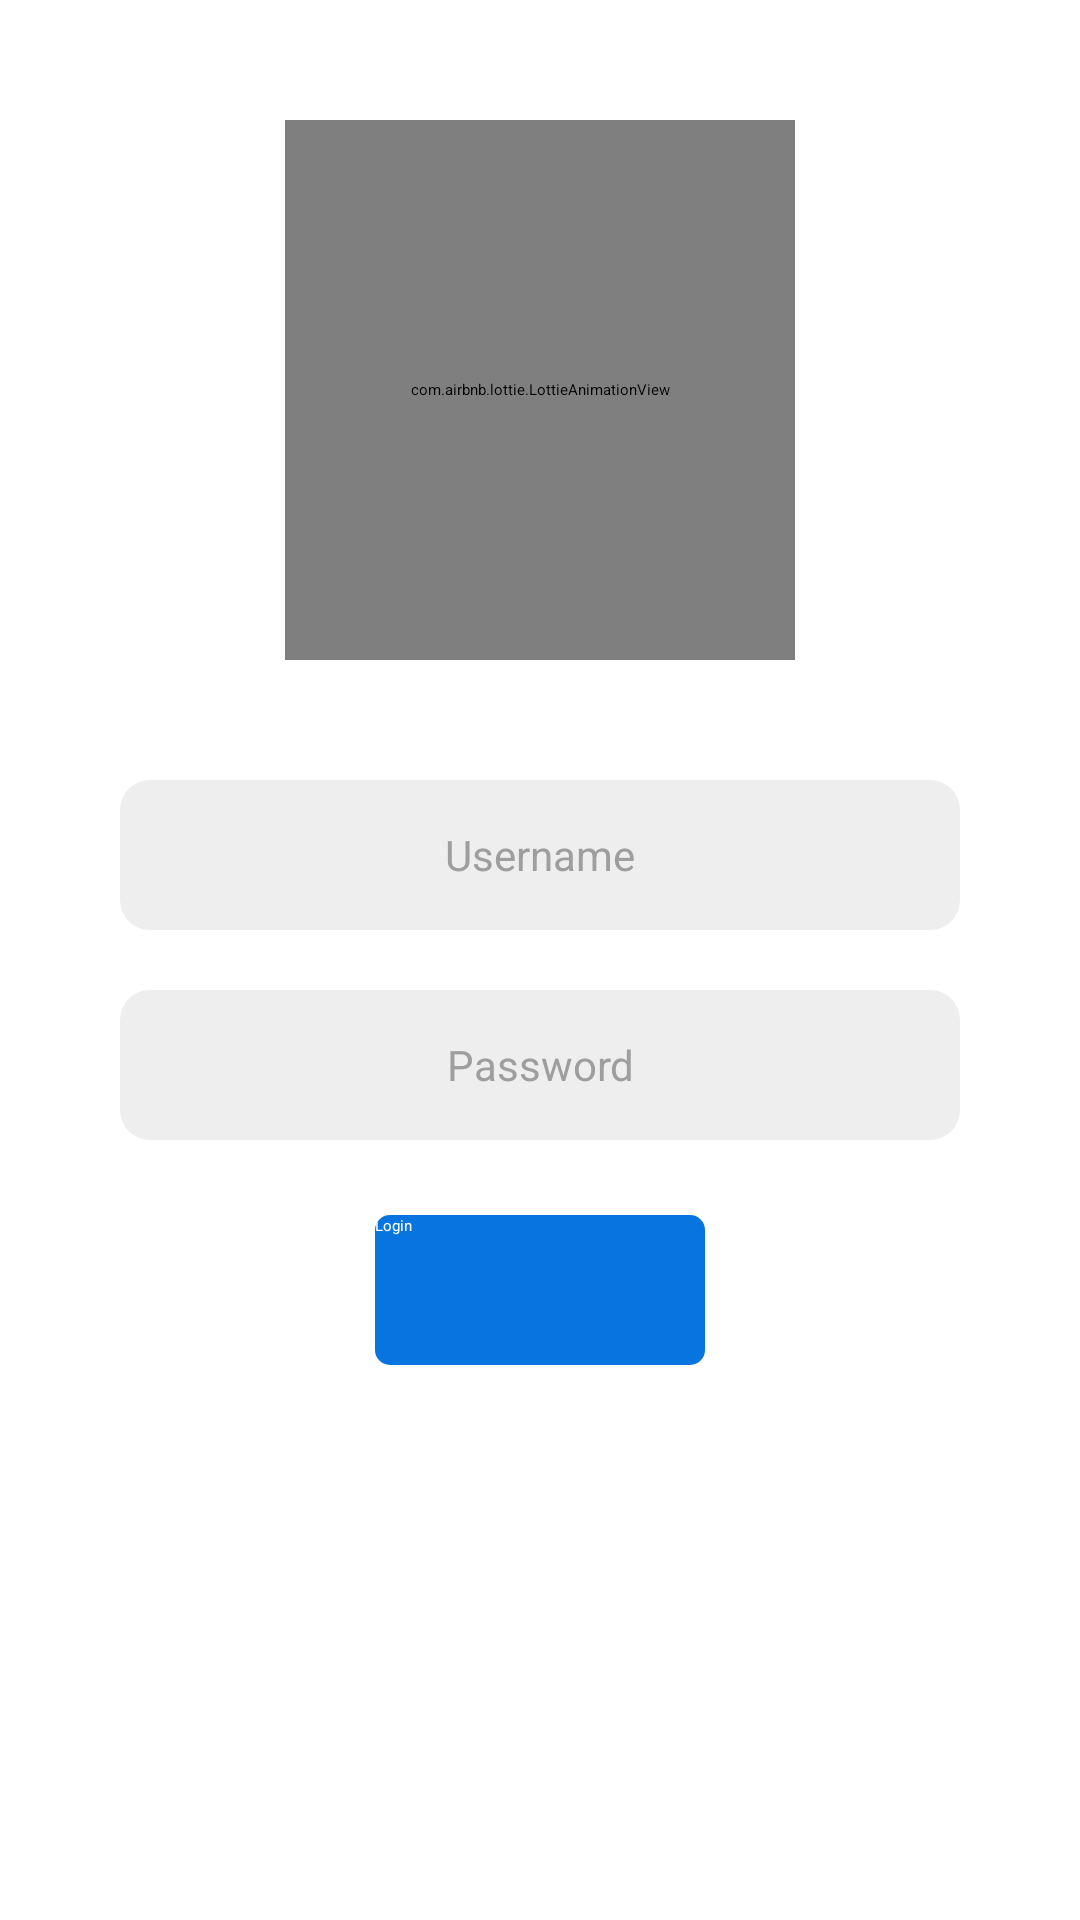

Android layout source for this screen:
<!-- AndroidManifest.xml: application theme Theme.InstaPageDownloader -->
<!-- res/layout/activity_login.xml -->
<?xml version="1.0" encoding="utf-8"?>
<androidx.constraintlayout.widget.ConstraintLayout xmlns:android="http://schemas.android.com/apk/res/android"
    xmlns:app="http://schemas.android.com/apk/res-auto"
    xmlns:tools="http://schemas.android.com/tools"
    android:id="@+id/drawer_layout"
    android:layout_width="match_parent"
    android:layout_height="match_parent"
    android:fitsSystemWindows="true">

    <ScrollView
        android:layout_width="match_parent"
        android:layout_height="match_parent"
        android:background="@android:color/white"
        android:scrollIndicators="none"
        android:scrollbars="none">

        <androidx.constraintlayout.widget.ConstraintLayout
            android:layout_width="match_parent"
            android:layout_height="0dp">

            <com.airbnb.lottie.LottieAnimationView
                android:id="@+id/lottieAnimation"
                android:layout_width="170dp"
                android:layout_height="180dp"
                android:layout_marginTop="40dp"
                app:layout_constraintLeft_toLeftOf="parent"
                app:layout_constraintRight_toRightOf="parent"
                app:layout_constraintTop_toTopOf="parent"
                app:lottie_autoPlay="true"
                app:lottie_fileName="lottie/instagram_likes.json"
                app:lottie_loop="true" />

            <androidx.appcompat.widget.AppCompatEditText
                android:id="@+id/etUsername"
                android:layout_width="match_parent"
                android:layout_height="50dp"
                android:layout_marginLeft="40dp"
                android:layout_marginTop="40dp"
                android:gravity="center"
                android:layout_marginRight="40dp"
                android:background="@drawable/shape_login_edittext"
                android:hint="Username"
                android:maxLines="1"
                android:textAppearance="@android:style/TextAppearance.Small"
                android:textColor="@android:color/black"
                android:textColorHint="@color/materialGray500"
                app:layout_constraintLeft_toLeftOf="parent"
                app:layout_constraintRight_toRightOf="parent"
                app:layout_constraintTop_toBottomOf="@id/lottieAnimation" />

            <androidx.appcompat.widget.AppCompatEditText
                android:id="@+id/etPassword"
                android:layout_width="match_parent"
                android:layout_height="50dp"
                android:layout_marginLeft="40dp"
                android:maxLines="1"
                android:layout_marginTop="20dp"
                android:layout_marginRight="40dp"
                android:background="@drawable/shape_login_edittext"
                android:hint="Password"
                android:gravity="center"
                android:textAppearance="@android:style/TextAppearance.Small"
                android:textColor="@android:color/black"
                android:textColorHint="@color/materialGray500"
                app:layout_constraintLeft_toLeftOf="parent"
                app:layout_constraintRight_toRightOf="parent"
                app:layout_constraintTop_toBottomOf="@id/etUsername" />

            <androidx.appcompat.widget.AppCompatButton
                android:id="@+id/btLogin"
                android:layout_width="110dp"
                android:textColor="@android:color/white"
                android:text="Login"
                android:layout_height="50dp"
                android:layout_marginTop="25dp"
                android:background="@drawable/selector_confitm_login_rounded"
                app:layout_constraintLeft_toLeftOf="parent"
                app:layout_constraintRight_toRightOf="parent"
                app:layout_constraintTop_toBottomOf="@id/etPassword" />

        </androidx.constraintlayout.widget.ConstraintLayout>
    </ScrollView>
</androidx.constraintlayout.widget.ConstraintLayout>
<!-- resources referenced by this layout -->
<resources>
  <color name="materialGray500">#9E9E9E</color>
  <!-- drawable selector_confitm_login_rounded (drawable) -->
  <?xml version="1.0" encoding="utf-8"?>
  <selector xmlns:android="http://schemas.android.com/apk/res/android">
  <item android:state_pressed="true">
      <shape>
          <solid android:color="#0059b3"/>
          <corners android:radius="5dp"/>
      </shape>
  </item>
  <item >
      <shape>
          <solid android:color="#0774E0"/>
          <corners android:radius="5dp"/>
      </shape>
  </item>
  </selector>
  <!-- drawable shape_login_edittext (drawable) -->
  <?xml version="1.0" encoding="utf-8"?>
  <shape xmlns:android="http://schemas.android.com/apk/res/android">
  
      <solid android:color="@color/materialGray100"/>
  
      <corners android:radius="10dp"/>
  
  </shape>
  <style name="Theme.InstaPageDownloader" parent="Theme.MaterialComponents.DayNight.NoActionBar">
          
          <item name="colorPrimary">@color/materialGreen</item>
          <item name="colorPrimaryVariant">@color/materialGreen</item>
          <item name="colorOnPrimary">@color/materialGreen</item>
          
          <item name="colorSecondary">@color/materialGreen</item>
          <item name="colorSecondaryVariant">@color/materialGreen</item>
          <item name="colorOnSecondary">@color/materialGreen</item>
          
          <item name="android:statusBarColor" tools:targetApi="l">?attr/colorPrimaryVariant</item>
          
      </style>
  <color name="materialGray100">#EEEEEE</color>
  <color name="materialGreen">#4CAF50</color>
</resources>
